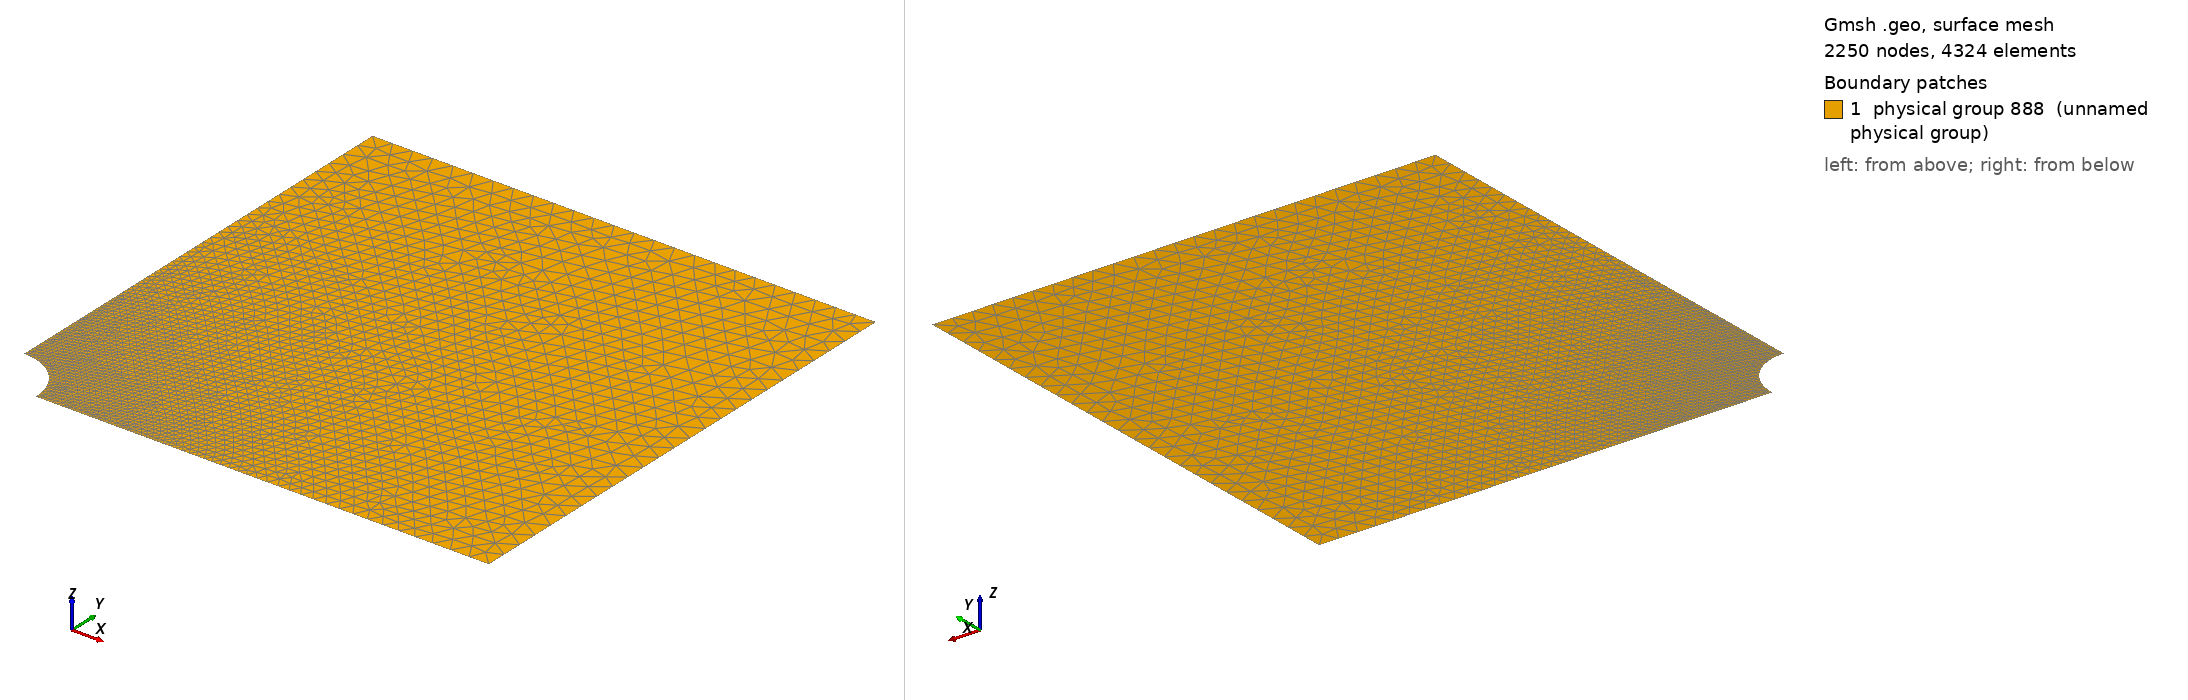

Gmsh geometry script, surface-meshed: 2250 nodes, 4324 surface elements. Boundary patches (legend numbers): 1 physical group 888 (unnamed physical group). Left view from above one corner, right view from below the opposite corner. Legend entries are the model's physical surfaces. The drawing asked Gmsh for element sizes between 1% and 20% of the model's largest extent; the script's own settings can give other sizes.

=== t1.geo (drawn) ===
l  = 50.;
w  = 50.;
r  = 5;


h = 2.;
h2 =  h/50;

Point(1) = {0,0,0,h}; // center of the hole

Point(2) = {r,0,0,h2};
Point(3) = {l,0,0,h};
Point(4) = {l,w,0,h};
Point(5) = {0,w,0,h};
Point(6) = {0,r,0,h2};


Circle(1) = {2,1,6};
Line(2) = {2,3};
Line(3) = {3,4};
Line(4) = {4,5};
Line(5) = {5,6};

Line Loop(1) = {-1,2,3,4,5};

Plane Surface(1) = {1};


Physical Line(333)  = {5}; // left edge
Physical Line(444)  = {2}; // bottom edge
Physical Line(555)  = {3}; // right edge

Physical Surface(888) = {1}; // substrate
